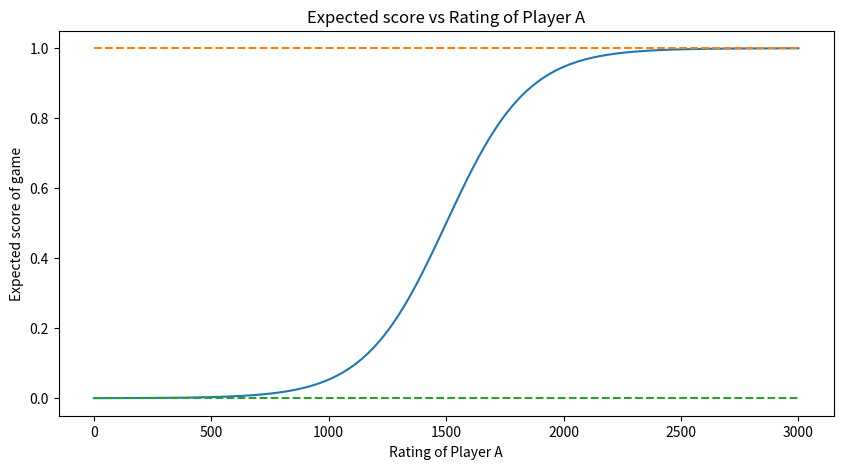

Write Python code to recreate this figure.
# Import libraries
import matplotlib.pyplot as plt
import numpy as np

# Creating vectors X and Y
Ra = np.linspace(0, 3000, 3000)
Rb = 1500
E = 1/(1+10**(-(Ra-Rb)/400))
n = 10
Asymptote0 = [0, 0, 0, 0, 0, 0, 0, 0, 0, 0]
Asymptote1 = [1, 1, 1, 1, 1, 1, 1, 1, 1, 1]
AsX = np.linspace(0, 3000, n)
fig = plt.figure(figsize = (10, 5))
# Create the plot
plt.plot(Ra, E)
plt.plot(AsX, Asymptote1, linestyle="--")
plt.plot(AsX, Asymptote0, linestyle="--")
plt.xlabel("Rating of Player A")
plt.ylabel("Expected score of game")
plt.title("Expected score vs Rating of Player A")
# Show the plot
plt.show()